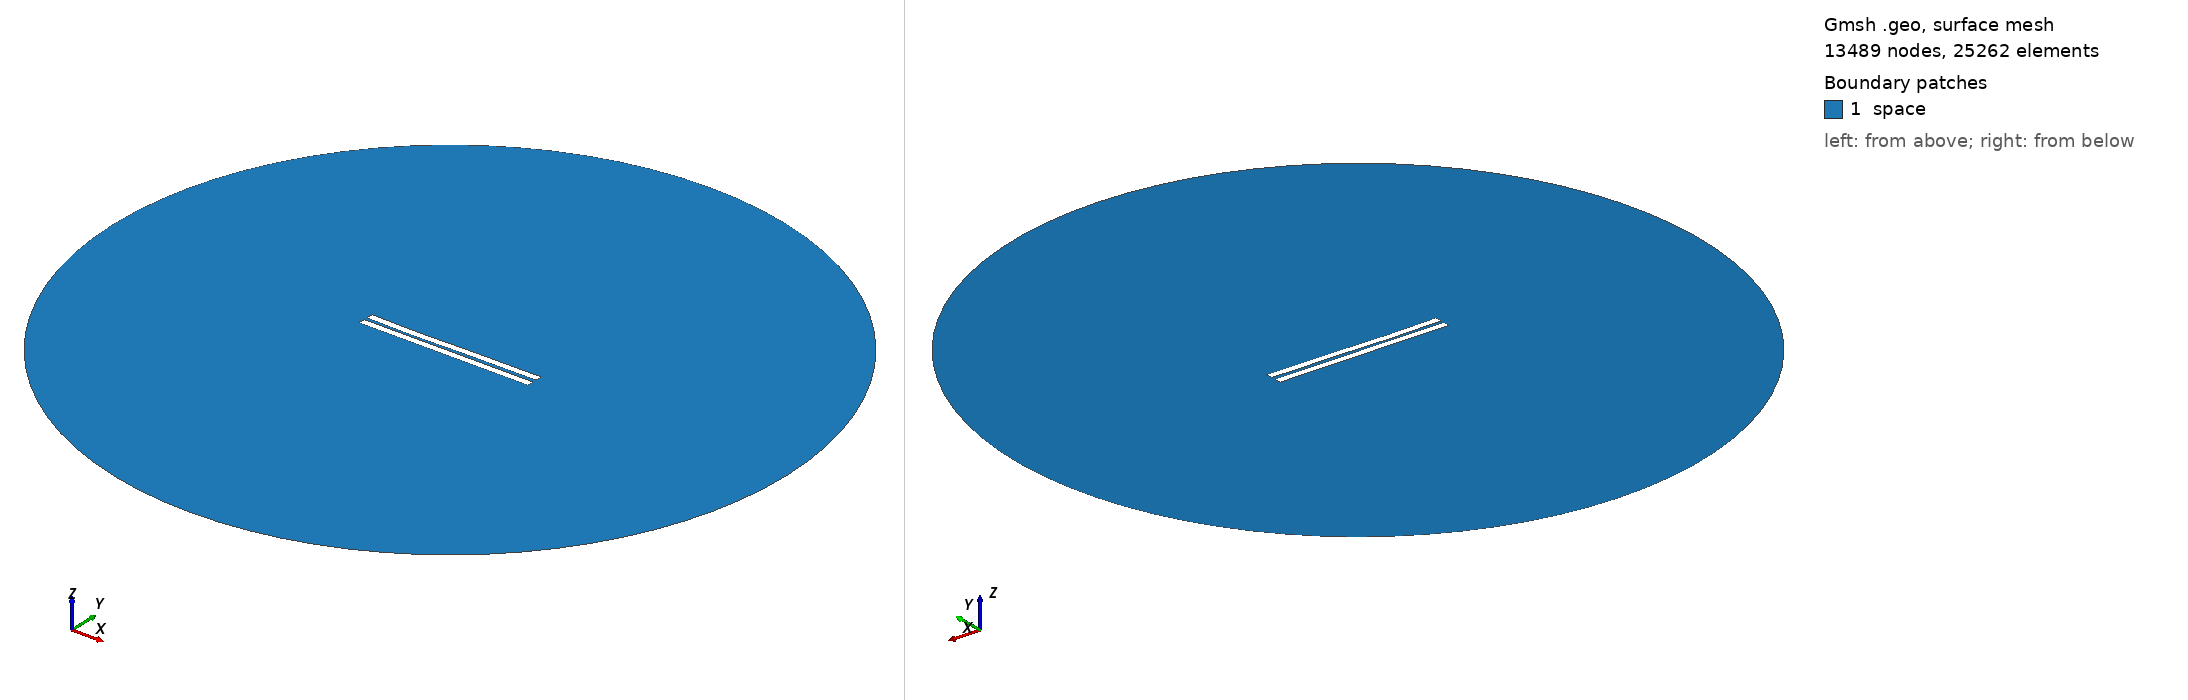

Gmsh geometry script, surface-meshed: 13489 nodes, 25262 surface elements. Boundary patches (legend numbers): 1 space. Left view from above one corner, right view from below the opposite corner. Legend entries are the model's physical surfaces. The drawing asked Gmsh for element sizes between 1% and 20% of the model's largest extent; the script's own settings can give other sizes.

=== 1627.geo (drawn) ===
//---------------------------------------
// Geometry kernel
//---------------------------------------

SetFactory("OpenCASCADE");



//---------------------------------------
// Parameters of the geometry
//---------------------------------------

// Overetch of the upper plate
overetch = 0.0;

// Distance between the plates
distance = 2.0;

// Discretization over the x axis (for the deformation)
nx = 50; 

// Length of the plate
L = 100 - overetch; 

// Number of modes
n = 4; 

// 1st mode coefficient
coeff(1) = 0.07499999999999998;
beta(1) = 0.596864 * 3.1415926535 / L;

// 2nd mode coefficient
coeff(2) = -0.15;
beta(2) = 1.49418 * 3.1415926535 / L;

// 3rd mode coefficient
coeff(3) = -0.15;
beta(3) = 2.50025 * 3.1415926535 / L;

// 4th mode coefficient
coeff(4) = -0.075;
beta(4) = 3.49999 * 3.1415926535 / L;



//---------------------------------------
// Upper plate (deformed rectangle)
//---------------------------------------

// Coordiantes of the upper plate
xmin = -50;
xmax = 50 - overetch;

// Height of the upper plate
yheight = 4 - 2 * overetch;

// Indexes of the points
UpperID[] = {};
LowerID[] = {};
LeftID[] = {};
RightID[] = {};

// Point index
p = 1;

// Horizontal edges
For i In {1:nx}
    x = xmin + (i-1)*(xmax - xmin)/(nx-1);

    y_bottom = distance / 2 + overetch;
    For j In {1:n}
        C = (Cosh(beta(j)*L) + Cos(beta(j)*L)) / (Sinh(beta(j)*L) + Sin(beta(j)*L));
        y_bottom  = y_bottom + coeff(j) * (Cosh(beta(j)*(x+50)) - Cos(beta(j)*(x+50)) - C * (Sinh(beta(j)*(x+50)) - Sin(beta(j)*(x+50))));
    EndFor

    y_top = y_bottom + yheight;

    Point(p) = {x, y_top, 0, 1.0};
    UpperID[i] = p;
    p = p + 1;

    Point(p) = {x, y_bottom, 0, 1.0};
    LowerID[i] = p;
    p = p + 1;
EndFor

// Create point lists
UpperPts[] = {}; LowerPts[] = {};
For i In {1:nx}
  UpperPts[] += {UpperID[i]};
  LowerPts[] += {LowerID[i]};
EndFor

// Build splines
Spline(1) = {UpperPts[]};
Spline(2) = {LowerPts[]};
Line(3) = {LowerPts[nx-1], UpperPts[nx-1]};
Line(4) = {LowerPts[0], UpperPts[0]};

// Build the plane surface
Curve Loop(1) = {2, 3, -1, -4};
Plane Surface(1) = {1};



//---------------------------------------
// Lower plate (rectangle)
//---------------------------------------

// Vertices
Point(1001) = {-50, -1, 0, 1.0};
Point(1002) = { 50, -1, 0, 1.0};
Point(1003) = { 50,  -5, 0, 1.0};
Point(1004) = {-50,  -5, 0, 1.0};

// Edges
Line(5) = {1001, 1002};
Line(6) = {1002, 1003};
Line(7) = {1003, 1004};
Line(8) = {1004, 1001};

// Plane surface
Line Loop(2) = {5, 6, 7, 8};
Plane Surface(2) = {2}; 



//---------------------------------------
// Outer (fictious) boundary
//---------------------------------------

// Points
Point(1005) = {0, 0, 0};       // Center
Point(1006) = {200, 0, 0};     // Start point
Point(1007) = {0, 200, 0};     // 90 degrees
Point(1008) = {-200, 0, 0};    // 180 degrees
Point(1009) = {0, -200, 0};    // 270 degrees

// Circle arcs (each needs start, center, end)
Circle(9) = {1006, 1005, 1007};
Circle(10) = {1007, 1005, 1008};
Circle(11) = {1008, 1005, 1009};
Circle(12) = {1009, 1005, 1006};

// Plane surface for the entire domain
Curve Loop(3) = {9, 10, 11, 12};
Surface(3) = {3};

// Subtract the plates from the whole domain to obtain the actual domain where we want to solve the equations
BooleanDifference{ Surface{3}; Delete; }{ Surface{1}; Surface{2}; Delete; }




//---------------------------------------
// Transfinite Lines/Curves
//---------------------------------------

// Set the number of points on the boundaries
r = 7;

// Plates
Transfinite Curve {1, 2} = 50*r Using Progression 1;
Transfinite Curve {3, 4} = 2*r Using Progression 1;
Transfinite Line {5, 7} = 50*r Using Progression 1;
Transfinite Line {6, 8} = 2*r Using Progression 1;

// Outer boundary
Transfinite Line {9, 10, 11, 12} = 20 Using Progression 1;



//---------------------------------------
// Physical groups
//---------------------------------------                

// Physical curves (boundaries)
Physical Line("force_segment", 10) = {2};
Physical Line("upper_plate", 11) = {1, 3, 4};
Physical Line("lower_plate", 12) = {5, 6, 7, 8};
Physical Line("boundary", 20) = {9, 10, 11, 12};

// Physical Surfaces
Physical Surface("space", 30) = {3};



//---------------------------------------
// 6. Generate the Mesh
//---------------------------------------

// 2D mesh generation
Mesh 2;
